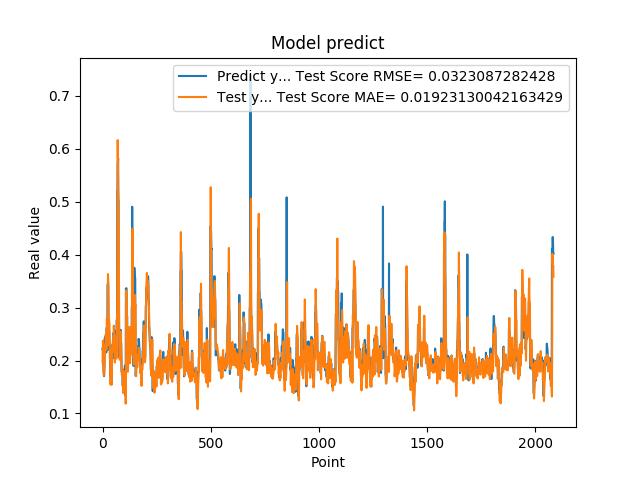

The file beside this chart, header and first rows:
2.223779261112213135e-01, 1.970372011571446258e-01
2.223779261112213135e-01, 2.136981611548780802e-01
2.144328951835632602e-01, 2.372720738213474900e-01
1.937792897224426547e-01, 2.200926801391003551e-01
1.937792897224426547e-01, 1.867245568155523339e-01
1.783622056245803833e-01, 1.724976028460828703e-01
1.783622056245803833e-01, 1.727947667680598542e-01
1.706998199224472046e-01, 1.732410126005700102e-01
1.894924789667129517e-01, 1.739932365477987464e-01
1.894924789667129517e-01, 1.884051856581630546e-01
2.422726899385452271e-01, 2.071008699872342873e-01
2.422726899385452271e-01, 2.165997962214423755e-01
2.336400598287582120e-01, 2.298751863412818452e-01
2.456458657979964932e-01, 2.252524873555444007e-01
2.456458657979964932e-01, 2.321951821813333094e-01
2.297928631305694580e-01, 2.495337244569443835e-01
2.297928631305694580e-01, 2.363981743343384068e-01
2.152034044265747070e-01, 2.200145009109608640e-01
2.607180178165435791e-01, 2.212436559014980819e-01
2.607180178165435791e-01, 2.461256778556295544e-01
2.623189091682434082e-01, 2.797794322570132386e-01
2.623189091682434082e-01, 2.708583879705185882e-01
2.198584228754044134e-01, 2.589953958541463264e-01
3.426670730113983154e-01, 2.279639607658614509e-01
3.426670730113983154e-01, 2.552542336863772854e-01
3.465315699577331543e-01, 3.634562009275211780e-01
3.465315699577331543e-01, 3.532480398576840486e-01
2.930460572242736816e-01, 3.395570289595861158e-01
2.670845985412597656e-01, 2.978623522271442448e-01
2.670845985412597656e-01, 2.611911256026875350e-01
2.535850703716278076e-01, 2.764788946033241990e-01
2.535850703716278076e-01, 2.727777827605378791e-01
2.199364602565765381e-01, 2.682938782655229781e-01
2.274277955293655396e-01, 2.332120388635195440e-01
2.274277955293655396e-01, 2.040191868431296407e-01
1.686184257268905362e-01, 2.199173861657113815e-01
1.686184257268905362e-01, 1.885895339604630183e-01
1.842167228460311890e-01, 1.544482881703547750e-01
1.896838992834091187e-01, 1.715841651555976011e-01
1.896838992834091187e-01, 1.930070136435610983e-01
1.641370058059692383e-01, 1.888754538778674441e-01
1.641370058059692383e-01, 1.733634435178844357e-01
2.130100131034850797e-01, 1.544020216767397202e-01
2.186074256896972934e-01, 1.822978732419488213e-01
2.186074256896972934e-01, 2.262448798870247690e-01
2.188677042722702026e-01, 2.270280611876125398e-01
2.188677042722702026e-01, 2.280737055931174873e-01
2.313981950283050537e-01, 2.294872171733798594e-01
2.149903923273086825e-01, 2.385687481968886692e-01
2.149903923273086825e-01, 2.358453755810158980e-01
2.503419816493988037e-01, 2.167574408060827240e-01
2.503419816493988037e-01, 2.369202522252523979e-01
2.535111904144287109e-01, 2.658598934498216382e-01
2.445873767137527466e-01, 2.599620111062820316e-01
2.445873767137527466e-01, 2.474671187820178253e-01
2.031902372837066650e-01, 2.417218063952795426e-01
2.031902372837066650e-01, 2.207559766096038600e-01
2.327843457460403442e-01, 1.961811358420172680e-01
2.531769871711730957e-01, 2.167398108640473664e-01
2.531769871711730957e-01, 2.456368183650218251e-01
2.558321058750153143e-01, 2.447423414667052044e-01
... 2,024 more rows
